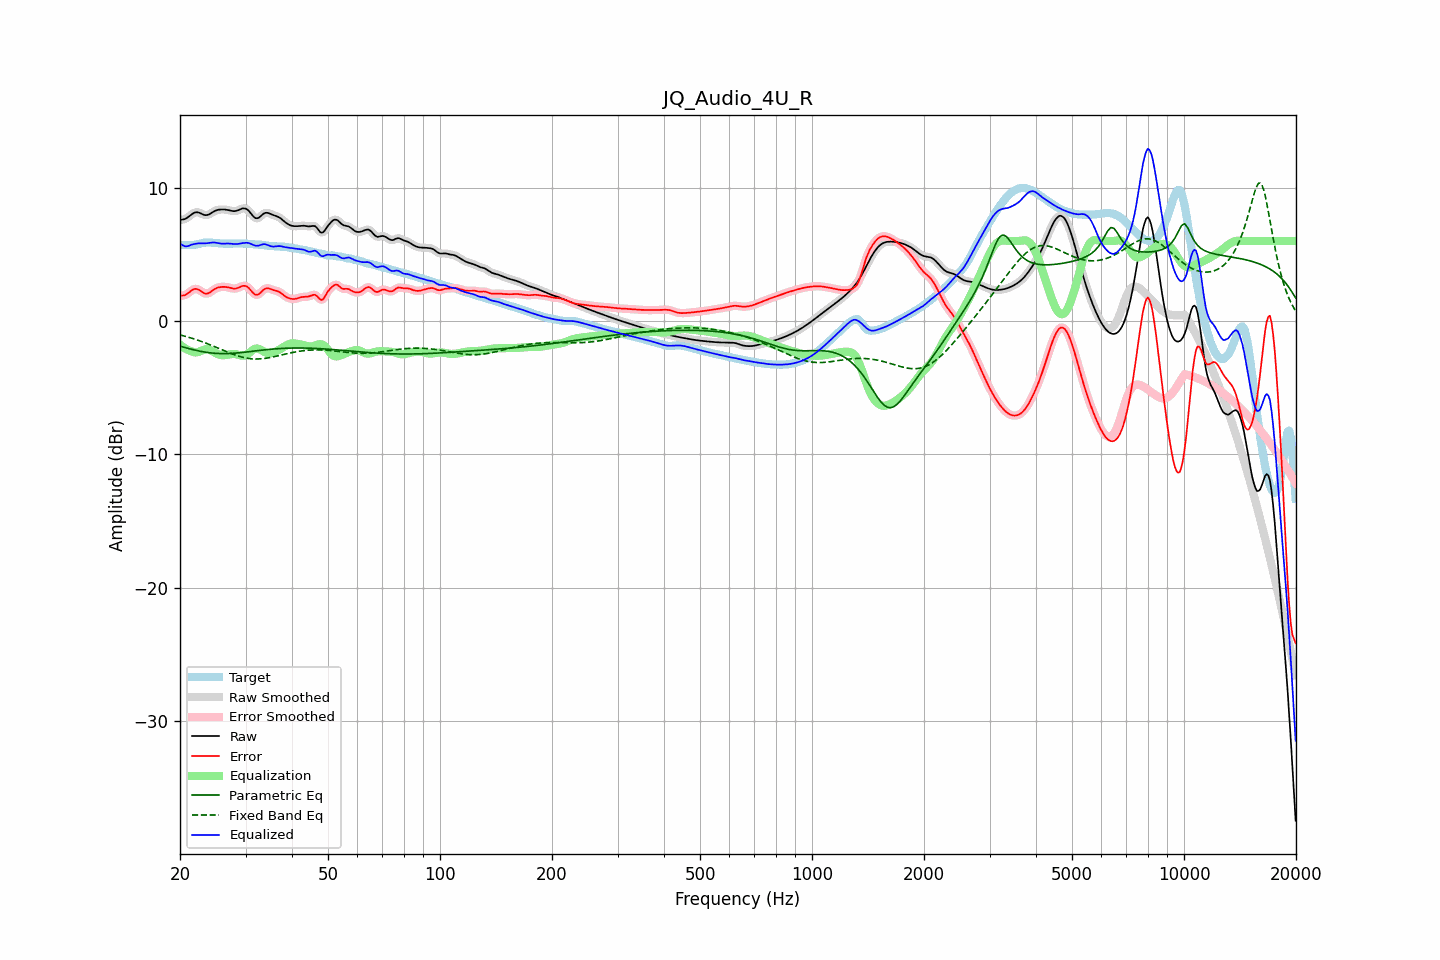

Values plotted in this chart, from the file beside it:
frequency, raw, error, smoothed, error_smoothed, equalization, parametric_eq, fixed_band_eq, equalized_raw, equalized_smoothed, target
20.00, 7.57, 1.89, 7.58, 1.90, -1.77, -1.88, -1.04, 5.81, 5.81, 5.68
20.20, 7.60, 1.90, 7.59, 1.90, -1.87, -1.92, -1.07, 5.73, 5.72, 5.69
20.40, 7.62, 1.92, 7.61, 1.91, -1.96, -1.95, -1.10, 5.66, 5.65, 5.70
20.61, 7.64, 1.94, 7.65, 1.95, -2.04, -1.99, -1.14, 5.60, 5.61, 5.70
20.81, 7.71, 2.00, 7.71, 2.00, -2.11, -2.02, -1.17, 5.60, 5.60, 5.70
21.02, 7.78, 2.08, 7.78, 2.08, -2.17, -2.05, -1.20, 5.62, 5.62, 5.70
21.23, 7.88, 2.18, 7.88, 2.18, -2.22, -2.08, -1.24, 5.66, 5.66, 5.70
21.44, 7.97, 2.27, 7.97, 2.27, -2.26, -2.11, -1.28, 5.71, 5.71, 5.70
21.66, 8.05, 2.35, 8.06, 2.35, -2.31, -2.14, -1.31, 5.74, 5.74, 5.71
21.87, 8.12, 2.41, 8.12, 2.40, -2.35, -2.17, -1.35, 5.78, 5.77, 5.72
22.09, 8.15, 2.41, 8.15, 2.41, -2.35, -2.20, -1.39, 5.80, 5.80, 5.74
22.31, 8.15, 2.38, 8.15, 2.38, -2.33, -2.23, -1.43, 5.81, 5.81, 5.76
22.54, 8.12, 2.32, 8.11, 2.32, -2.29, -2.25, -1.47, 5.82, 5.82, 5.79
22.76, 8.06, 2.24, 8.06, 2.24, -2.24, -2.28, -1.52, 5.83, 5.82, 5.82
22.99, 8.00, 2.15, 8.01, 2.16, -2.18, -2.30, -1.56, 5.82, 5.82, 5.85
23.22, 7.96, 2.09, 7.96, 2.09, -2.14, -2.32, -1.61, 5.82, 5.82, 5.87
23.45, 7.94, 2.05, 7.94, 2.06, -2.11, -2.34, -1.65, 5.82, 5.82, 5.88
23.69, 7.95, 2.06, 7.95, 2.06, -2.11, -2.36, -1.70, 5.83, 5.84, 5.89
23.92, 7.99, 2.10, 7.99, 2.10, -2.14, -2.37, -1.74, 5.85, 5.85, 5.89
24.16, 8.06, 2.18, 8.06, 2.18, -2.19, -2.39, -1.79, 5.87, 5.87, 5.88
24.40, 8.13, 2.26, 8.13, 2.26, -2.25, -2.40, -1.84, 5.88, 5.88, 5.87
24.65, 8.21, 2.35, 8.21, 2.35, -2.32, -2.41, -1.89, 5.89, 5.88, 5.86
24.89, 8.27, 2.43, 8.27, 2.42, -2.39, -2.42, -1.94, 5.88, 5.87, 5.84
25.14, 8.31, 2.48, 8.31, 2.48, -2.46, -2.43, -1.99, 5.86, 5.86, 5.83
25.39, 8.34, 2.52, 8.34, 2.52, -2.51, -2.44, -2.04, 5.84, 5.83, 5.82
25.65, 8.35, 2.54, 8.35, 2.54, -2.54, -2.44, -2.10, 5.81, 5.81, 5.81
25.91, 8.36, 2.56, 8.36, 2.56, -2.56, -2.44, -2.15, 5.80, 5.80, 5.80
26.16, 8.36, 2.56, 8.36, 2.56, -2.56, -2.44, -2.20, 5.80, 5.80, 5.80
26.43, 8.35, 2.56, 8.35, 2.56, -2.55, -2.44, -2.25, 5.80, 5.80, 5.80
26.69, 8.34, 2.54, 8.34, 2.54, -2.53, -2.44, -2.30, 5.81, 5.81, 5.79
26.96, 8.32, 2.52, 8.32, 2.52, -2.51, -2.44, -2.35, 5.81, 5.81, 5.79
27.23, 8.29, 2.49, 8.29, 2.49, -2.49, -2.43, -2.40, 5.80, 5.80, 5.80
27.50, 8.26, 2.46, 8.26, 2.46, -2.47, -2.43, -2.44, 5.79, 5.79, 5.80
27.77, 8.24, 2.44, 8.24, 2.44, -2.46, -2.42, -2.49, 5.78, 5.78, 5.80
28.05, 8.23, 2.43, 8.24, 2.43, -2.47, -2.41, -2.53, 5.77, 5.77, 5.81
28.33, 8.26, 2.45, 8.26, 2.45, -2.49, -2.40, -2.57, 5.77, 5.77, 5.81
28.62, 8.29, 2.48, 8.30, 2.48, -2.52, -2.39, -2.61, 5.78, 5.78, 5.81
28.90, 8.35, 2.54, 8.35, 2.54, -2.55, -2.38, -2.65, 5.80, 5.80, 5.81
29.19, 8.40, 2.59, 8.40, 2.59, -2.58, -2.37, -2.69, 5.82, 5.82, 5.81
29.48, 8.44, 2.64, 8.44, 2.63, -2.60, -2.35, -2.72, 5.85, 5.84, 5.81
29.78, 8.44, 2.64, 8.44, 2.64, -2.59, -2.34, -2.75, 5.85, 5.85, 5.80
30.08, 8.42, 2.62, 8.41, 2.62, -2.55, -2.33, -2.77, 5.87, 5.86, 5.80
30.38, 8.34, 2.55, 8.34, 2.55, -2.48, -2.31, -2.79, 5.86, 5.85, 5.79
30.68, 8.23, 2.45, 8.22, 2.44, -2.39, -2.30, -2.81, 5.83, 5.83, 5.78
30.99, 8.08, 2.31, 8.08, 2.31, -2.29, -2.28, -2.82, 5.79, 5.79, 5.77
31.30, 7.93, 2.17, 7.93, 2.17, -2.19, -2.27, -2.83, 5.73, 5.73, 5.76
31.61, 7.80, 2.05, 7.80, 2.05, -2.12, -2.25, -2.84, 5.68, 5.68, 5.75
31.93, 7.71, 1.97, 7.72, 1.98, -2.07, -2.24, -2.84, 5.64, 5.65, 5.74
32.24, 7.70, 1.97, 7.70, 1.97, -2.06, -2.22, -2.85, 5.64, 5.64, 5.73
32.57, 7.74, 2.01, 7.75, 2.02, -2.08, -2.21, -2.84, 5.65, 5.66, 5.73
32.89, 7.84, 2.12, 7.84, 2.12, -2.14, -2.20, -2.83, 5.70, 5.70, 5.72
33.22, 7.94, 2.23, 7.94, 2.23, -2.21, -2.18, -2.82, 5.74, 5.73, 5.71
33.55, 8.05, 2.35, 8.04, 2.34, -2.28, -2.17, -2.81, 5.76, 5.76, 5.70
33.89, 8.10, 2.43, 8.10, 2.42, -2.35, -2.16, -2.80, 5.76, 5.75, 5.67
34.23, 8.11, 2.46, 8.11, 2.46, -2.39, -2.14, -2.78, 5.72, 5.72, 5.66
34.57, 8.09, 2.45, 8.09, 2.45, -2.42, -2.13, -2.76, 5.68, 5.67, 5.64
34.92, 8.04, 2.41, 8.04, 2.41, -2.42, -2.12, -2.73, 5.62, 5.63, 5.63
35.27, 7.99, 2.36, 7.99, 2.37, -2.40, -2.11, -2.71, 5.59, 5.59, 5.63
35.62, 7.94, 2.32, 7.94, 2.32, -2.36, -2.10, -2.68, 5.58, 5.58, 5.62
35.97, 7.90, 2.29, 7.90, 2.29, -2.31, -2.09, -2.66, 5.59, 5.59, 5.61
... 635 more rows
